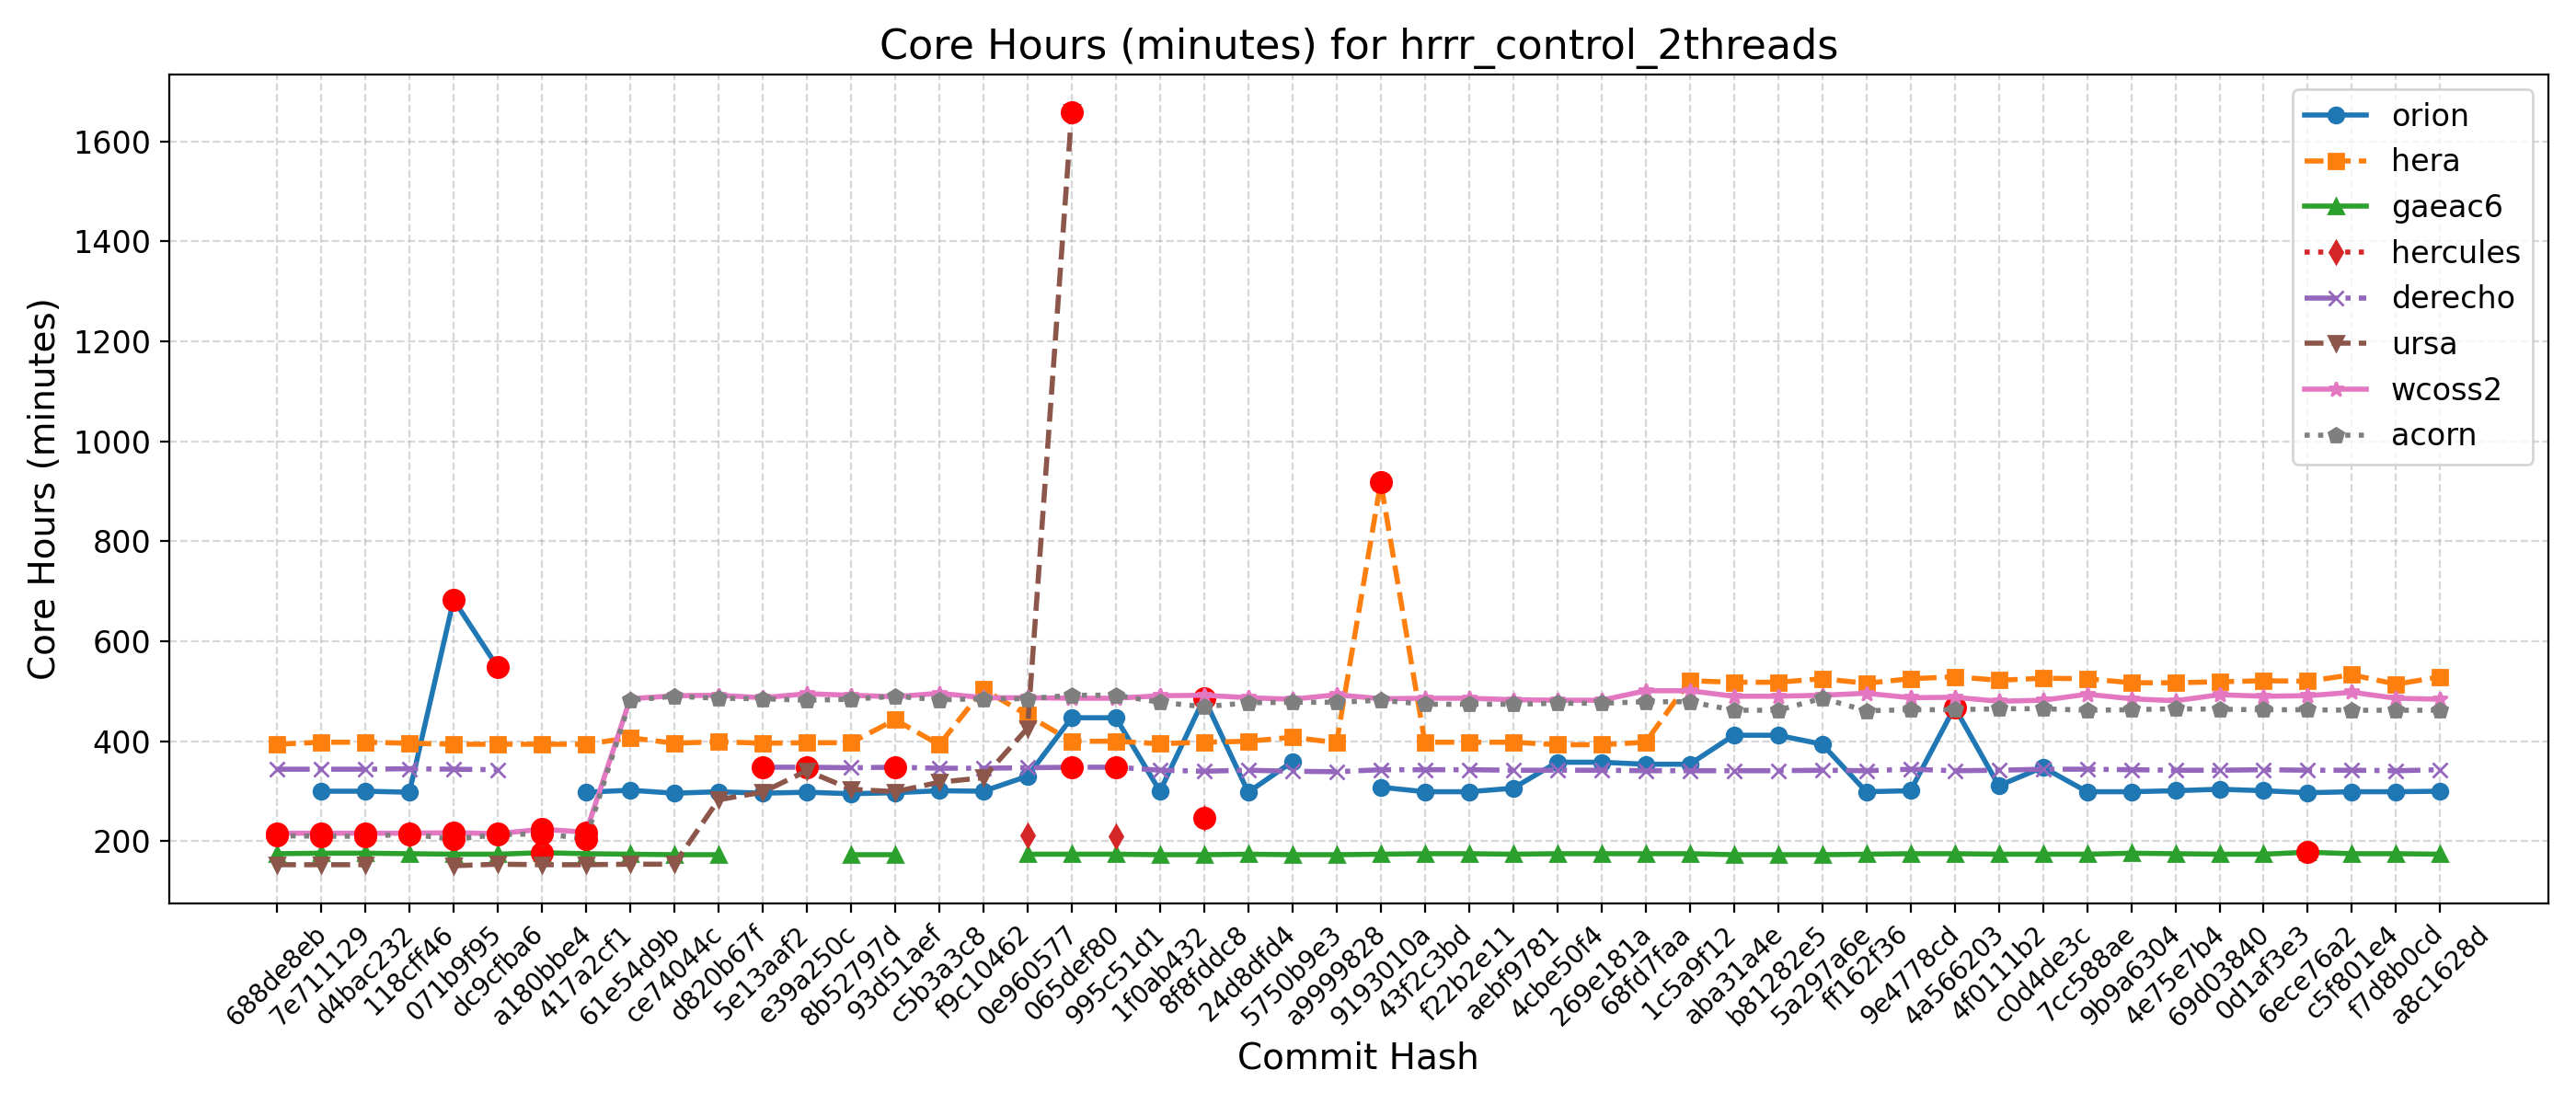

Data behind this chart, as committed beside it:
Hash, Date, Message, orion, hera, gaeac6, hercules, derecho, ursa, wcoss2, acorn
688de8eb, 2025-09-04, Fix default cdmbgwd settings (#2788), , 394, 175, , 344, 153, 216, 211
7e711129, 2025-09-02, Use container with spack stack 1.9.2 (#2…, 300, 398, 176, , 344, 153, 216, 210
d4bac232, 2025-08-29, MPAS dycore + Atmosphere Generalization …, 300, 398, 176, , 344, 153, 216, 210
118cff46, 2025-08-25, Add FV3 grid mask for regional domains t…, 298, 396, 175, 214, 345, , 216, 214
071b9f95, 2025-08-22, Fix Restart IAU and Ultra-Low Reproducib…, 683, 394, 174, , 344, 151, 217, 204
dc9cfba6, 2025-08-19, Update CICE through 2025-07 and switch t…, 548, 394, 174, , 343, 154, 215, 213
a180bbe4, 2025-08-15, FV3: Fix Prate_avg and UPP call freq + F…, , 394, 177, 213, , 153, 224, 215
417a2cf1, 2025-08-13, Fix conus13km tests restart and decompos…, 298, 394, 175, , , 153, 218, 205
61e54d9b, 2025-08-11, Add two-way ocean-wave coupling feature …, 302, 407, 174, , , 154, 485, 482
ce74044c, 2025-08-06, Create a user-friendly "process model" t…, 296, 396, 173, , , 154, 491, 490
d820b67f, 2025-08-01, Update GOCART to v2.4.3 (#2819), 299, 399, 173, , , 283, 492, 486
5e13aaf2, 2025-07-29, Update DATM meshes and switch to bilinea…, 296, 396, , , 348, 298, 487, 485
e39a250c, 2025-07-24, Update FV3 hash to include UPP ss192/Urs…, 298, 397, , , 348, 341, 495, 482
8b52797d, 2025-07-21, Combination of 2684,2707,2771 (MERRA2 3-…, 295, 397, 173, , 347, 304, 492, 484
93d51aef, 2025-07-17, Exporting Canopy Variables from AQM to F…, 297, 443, 173, , 348, 299, 489, 490
c5b3a3c8, 2025-07-14, GFDLMP-v3 and TEMPO MP microphysics (#25…, 301, 393, , , 346, 318, 496, 483
f9c10462, 2025-07-11, Combination of several CCPP-physics PRs …, 300, 504, , , 346, 327, 487, 485
0e960577, 2025-07-09, Combination #2777 (maintask writes CMEPS…, 330, 452, 174, 212, 347, 426, 487, 485
065def80, 2025-07-07, Port UFS-WM to Ursa (#2471), 447, 400, 174, , 348, 1659, 486, 492
995c51d1, 2025-07-03, Upgrade UFS-WM to spack-stack/1.9.2 (#26…, 447, 400, 174, 209, 348, , 486, 492
1f0ab432, 2025-07-01, Reduce WW3 memory use (#2624), 300, 395, 173, , 342, , 491, 478
8f8fddc8, 2025-06-30, Bring in scale-aware 3DTKE related chang…, 486, 398, 173, 246, 340, , 492, 469
24d8dfd4, 2025-06-26, Slight modification in orographic gravit…, 298, 400, 174, , 342, , 487, 477
5750b9e3, 2025-06-20, gcycle update (#2747), 359, 408, 173, , 340, , 484, 478
a9999828, 2025-06-12, Add a new parameter in dycore to control…, , 397, 173, , 339, , 493, 478
9193010a, 2025-06-06, In Noah-MP, set zero for canopy liquid a…, 308, 918, 174, , 343, , 485, 482
43f2c3bd, 2025-06-04, Urgent Documentation Update for HSD Capa…, 299, 398, 175, , 343, , 486, 474
f22b2e11, 2025-06-02, Bug fix for surface roughness calculatio…, 299, 398, 175, , 343, , 486, 474
aebf9781, 2025-05-27, Fix bug to improve wave initialization b…, 306, 398, 174, , 342, , 483, 474
4cbe50f4, 2025-05-23, Add idealized, regional tropical cyclone…, 358, 393, 175, , 342, , 482, 476
269e181a, 2025-05-23, Add GFSv17 IAU restart tests without wav…, 358, 393, 175, , 342, , 482, 476
68fd7faa, 2025-05-15, Enable Hera, Hercules Gnu tests: cpld_de…, 354, 398, 175, , 341, , 501, 479
1c5a9f12, 2025-05-09, Add "ultra low" coupled configurations t…, 354, 521, 175, , 341, , 501, 479
aba31a4e, 2025-05-06, Resolve miscellaneous WM issues and upda…, 412, 518, 173, , 341, , 490, 462
b81282e5, 2025-05-05, Switch to vector remapping and bilinear …, 412, 518, 173, , 341, , 490, 462
5a297a6e, 2025-05-02, improve coupled model startup cost for w…, 394, 525, 173, , 342, , 492, 486
ff162f36, 2025-05-01, NSSL MP scheme updates + Stochastic Phys…, 299, 516, 174, , 341, , 496, 461
9e4778cd, 2025-04-25, Loosen restriction on optional arguments…, 301, 525, 175, , 344, , 487, 463
4a566203, 2025-04-23, CMake Atmosphere Dycore Generalization +…, 468, 529, 175, , 341, , 488, 463
4f0111b2, 2025-04-21, Add CMEPS log file at restart write; IAU…, 311, 522, 174, , 342, , 480, 465
c0d4de3c, 2025-04-18, Update mom6 to its main repository 20250…, 348, 526, 174, , 344, , 482, 465
7cc588ae, 2025-04-16, Add PIO configuration variables for CMEP…, 299, 525, 174, , 344, , 494, 462
9b9a6304, 2025-04-11, Memcheck fixes (#2655), 299, 517, 176, , 343, , 485, 463
4e75e7b4, 2025-04-10, Update upp submodule to the latest UPP (…, 301, 517, 175, , 342, , 481, 465
69d03840, 2025-04-07, Use ESMF Redist instead of Remap for FV3…, 304, 519, 174, , 342, , 493, 464
0d1af3e3, 2025-04-02, Convert GFS DDTs from blocked data struc…, 301, 521, 174, , 343, , 490, 463
6ece76a2, 2025-03-28, Update WW3  by merging develop  as of 20…, 297, 520, 178, , 342, , 491, 463
c5f801e4, 2025-03-27, Sync CDEPS and CMEPS to ESCOMP (#2664), 299, 533, 175, , 342, , 498, 462
f7d8b0cd, 2025-03-26, Add support for FV3 native grid (cubed s…, 299, 514, 175, , 341, , 486, 462
a8c1628d, 2025-03-24, Introduce prognostic updraft velocity to…, 300, 529, 174, , 343, , 484, 462
